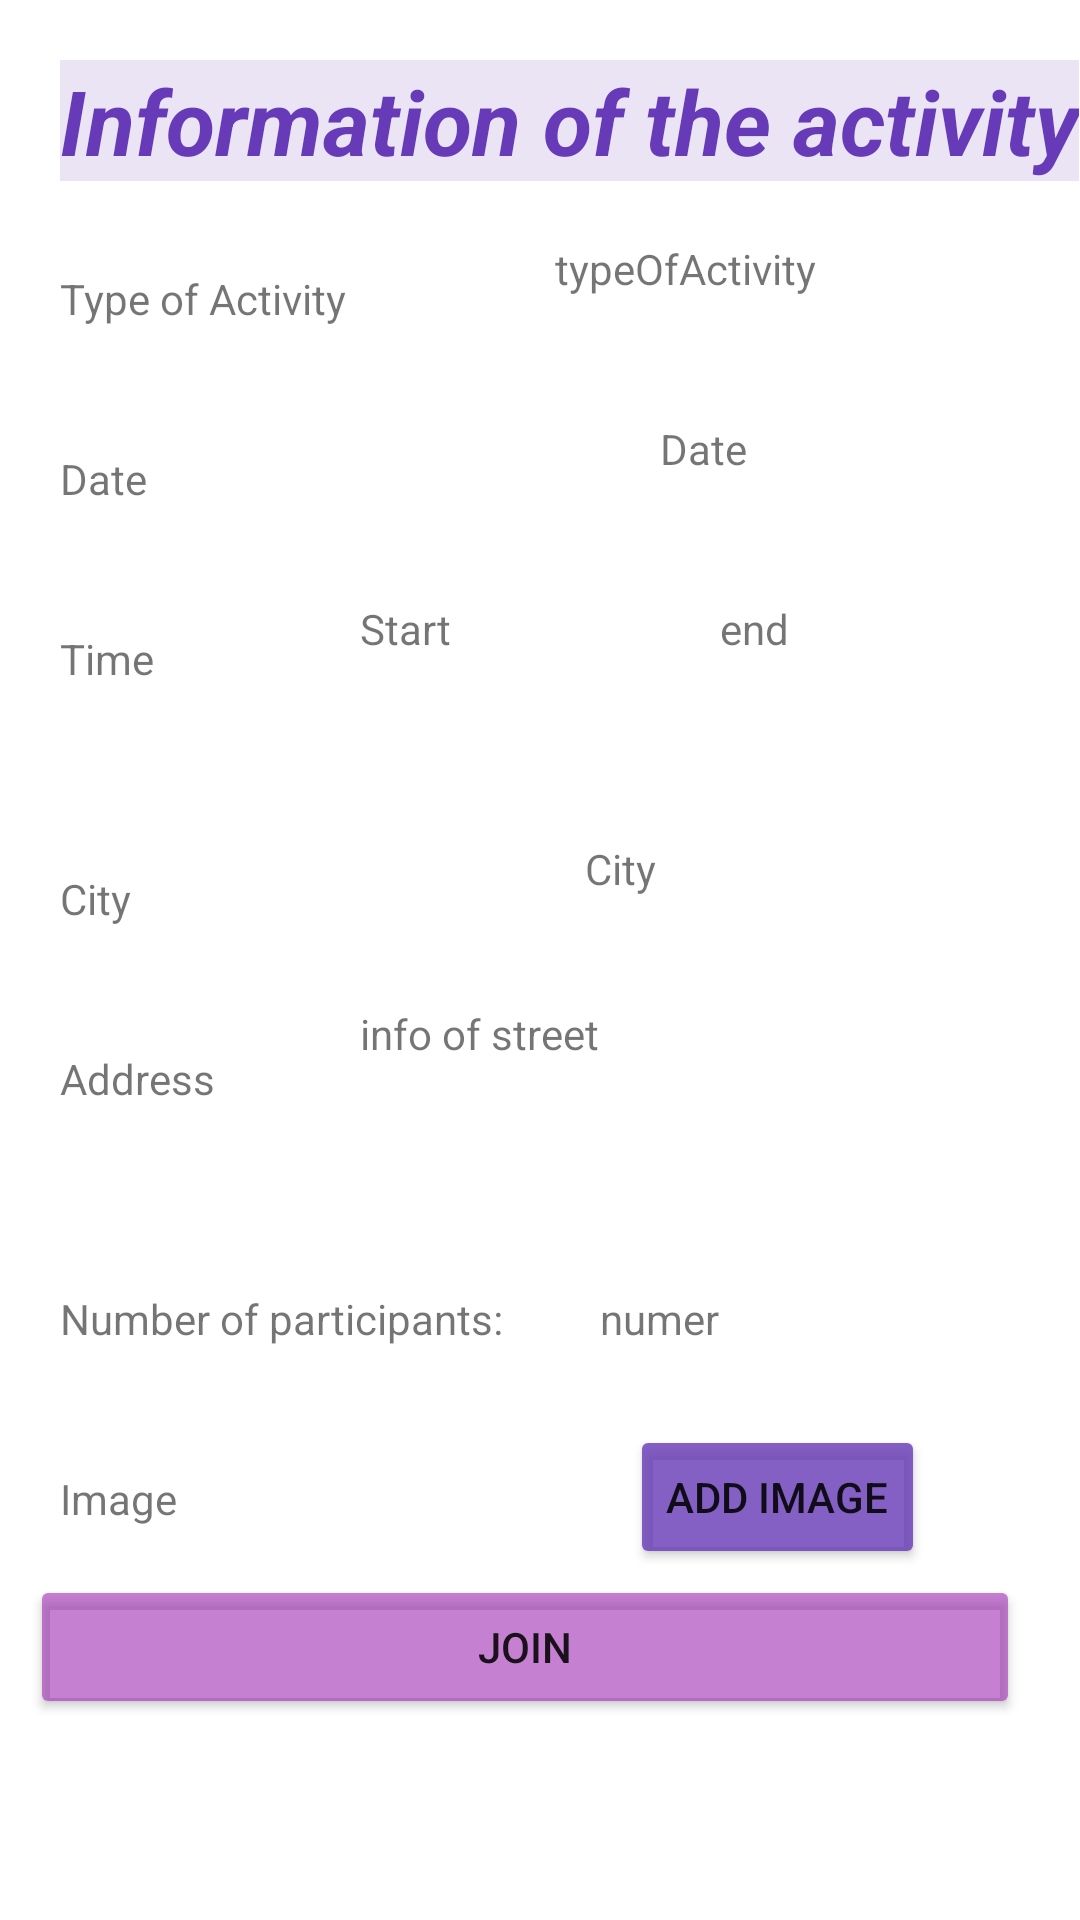

Android layout source for this screen:
<!-- AndroidManifest.xml: application theme Theme.SocialSportApp -->
<!-- res/layout/popup_join.xml -->
<?xml version="1.0" encoding="utf-8"?>
<RelativeLayout xmlns:android="http://schemas.android.com/apk/res/android"
    android:layout_width="match_parent"
    android:layout_height="match_parent"
    xmlns:app="http://schemas.android.com/apk/res-auto">



    <TextView
        android:id="@+id/infoView"
        android:layout_width="wrap_content"
        android:layout_height="wrap_content"
        android:layout_marginStart="20dp"
        android:layout_marginLeft="160dp"
        android:layout_marginTop="20dp"
        android:background="#23673AB7"
        android:text="Information of the activity"
        android:textColor="#673AB7"
        android:textColorHighlight="#9C27B0"
        android:textSize="30sp"
        android:textStyle="bold|italic" />

    <TextView
        android:id="@+id/infotypeofactivity"
        android:layout_width="wrap_content"
        android:layout_height="wrap_content"
        android:layout_marginStart="20dp"
        android:layout_marginLeft="160dp"
        android:layout_marginTop="90dp"
        android:text="Type of Activity"

        />



    <TextView
        android:id="@+id/infoOfDate"
        android:layout_width="wrap_content"
        android:layout_height="wrap_content"
        android:layout_marginStart="20dp"
        android:layout_marginLeft="160dp"
        android:layout_marginTop="150dp"
        android:text="Date"

        />

    <TextView
        android:id="@+id/textView4"
        android:layout_width="wrap_content"
        android:layout_height="wrap_content"
        android:layout_marginStart="20dp"
        android:layout_marginLeft="160dp"
        android:layout_marginTop="210dp"
        android:text="Time"

        />

    <TextView
        android:id="@+id/textView10"
        android:layout_width="wrap_content"
        android:layout_height="wrap_content"
        android:layout_marginStart="20dp"
        android:layout_marginLeft="160dp"
        android:layout_marginTop="290dp"
        android:text="City"

        />

    <TextView
        android:id="@+id/infoOfcity"
        android:layout_width="wrap_content"
        android:layout_height="wrap_content"
        android:layout_marginStart="195dp"
        android:layout_marginLeft="195dp"
        android:layout_marginTop="280dp"
        android:text="City"

        />




    <TextView
        android:id="@+id/textView5"
        android:layout_width="wrap_content"
        android:layout_height="wrap_content"
        android:layout_marginStart="20dp"
        android:layout_marginLeft="160dp"
        android:layout_marginTop="350dp"
        android:text="Address"

        />

    <TextView
        android:id="@+id/infoOfStreet"
        android:layout_width="wrap_content"
        android:layout_height="wrap_content"
        android:layout_marginStart="120dp"
        android:layout_marginLeft="300dp"
        android:layout_marginTop="335dp"
        android:text="info of street"
        />

    <TextView
        android:id="@+id/textView6"
        android:layout_width="wrap_content"
        android:layout_height="wrap_content"
        android:layout_marginStart="20dp"
        android:layout_marginLeft="160dp"
        android:layout_marginTop="430dp"
        android:text="Number of participants:"

        />

    <TextView
        android:id="@+id/etParticipants"
        android:layout_width="wrap_content"
        android:layout_height="wrap_content"
        android:layout_marginStart="200dp"
        android:layout_marginLeft="160dp"
        android:layout_marginTop="430dp"
        android:text="numer"
        />


    <TextView
        android:id="@+id/textView7"
        android:layout_width="wrap_content"
        android:layout_height="wrap_content"
        android:layout_marginStart="20dp"
        android:layout_marginLeft="160dp"
        android:layout_marginTop="490dp"
        android:text="Image"

        />


    <TextView
        android:id="@+id/infoTypeOfActivity"
        android:layout_width="146dp"
        android:layout_height="39dp"
        android:layout_marginStart="185dp"
        android:layout_marginLeft="185dp"
        android:layout_marginTop="80dp"
        android:text="typeOfActivity"

        />

    <TextView
        android:id="@+id/infoStartTime"
        android:layout_width="wrap_content"
        android:layout_height="wrap_content"
        android:layout_marginStart="120dp"
        android:layout_marginLeft="170dp"
        android:layout_marginTop="200dp"
        android:text="@string/start"
        app:backgroundTint="#CD673AB7" />

    <TextView
        android:id="@+id/infoEndTime"
        android:layout_width="wrap_content"
        android:layout_height="wrap_content"
        android:layout_marginStart="240dp"
        android:layout_marginLeft="270dp"
        android:layout_marginTop="200dp"
        android:text="end"
        app:backgroundTint="#CD673AB7" />

    <Button
        android:id="@+id/infoJoin"
        android:layout_width="330dp"
        android:layout_height="wrap_content"
        android:layout_marginStart="10dp"
        android:layout_marginLeft="10dp"
        android:layout_marginTop="525dp"
        android:text="Join"
        app:backgroundTint="#959C27B0" />

    <Button
        android:id="@+id/infoImage"
        android:layout_width="wrap_content"
        android:layout_height="wrap_content"
        android:layout_marginStart="210dp"
        android:layout_marginLeft="300dp"
        android:layout_marginTop="475dp"
        android:text="@string/add_image"
        app:backgroundTint="#CD673AB7" />


    <TextView
        android:id="@+id/infoTextViewDate"
        android:layout_width="wrap_content"
        android:layout_height="wrap_content"
        android:layout_marginStart="220dp"
        android:layout_marginLeft="300dp"
        android:layout_marginTop="140dp"
        android:text="Date"
        app:backgroundTint="#CD673AB7" />



</RelativeLayout>
<!-- resources referenced by this layout -->
<resources>
  <string name="add_image">ADD image</string>
  <string name="start">Start</string>
  <style name="Theme.SocialSportApp" parent="Theme.MaterialComponents.DayNight.DarkActionBar">
          
          <item name="colorPrimary">@color/purple_500</item>
          <item name="colorPrimaryVariant">@color/purple_700</item>
          <item name="colorOnPrimary">@color/white</item>
          
          <item name="colorSecondary">@color/teal_200</item>
          <item name="colorSecondaryVariant">@color/teal_700</item>
          <item name="colorOnSecondary">@color/black</item>
          
          <item name="android:statusBarColor" tools:targetApi="l">?attr/colorPrimaryVariant</item>
          
      </style>
  <!-- not gathered from this repository: default colours our renderer supplied (Android Studio template values) -->
  <color name="purple_500">#FF6200EE</color>
  <color name="purple_700">#FF3700B3</color>
  <color name="teal_200">#FF03DAC5</color>
  <color name="teal_700">#FF018786</color>
  <color name="black">#FF000000</color>
  <color name="white">#FFFFFFFF</color>
</resources>
